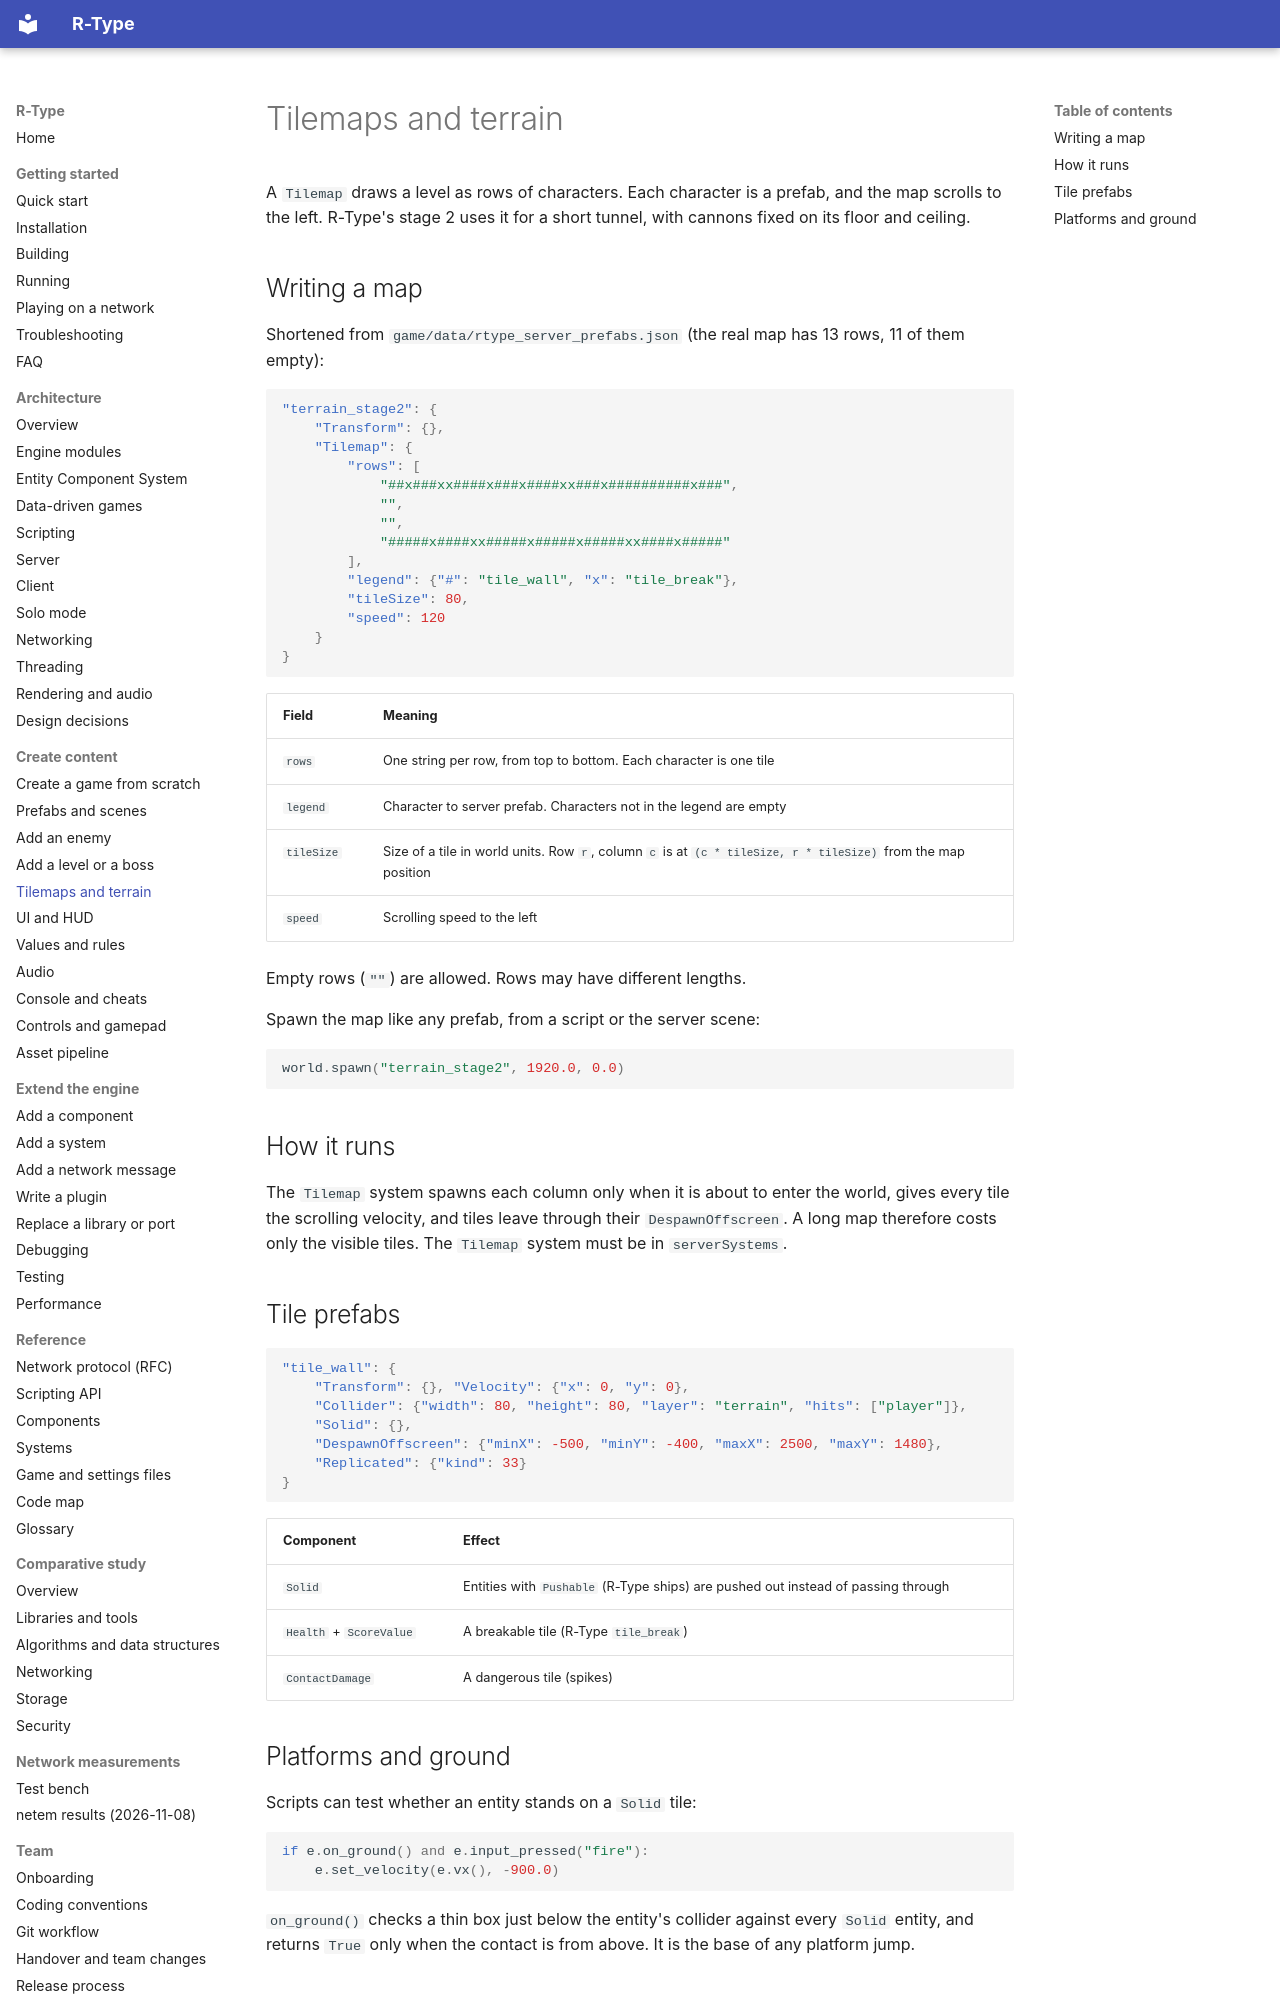

repository: NathanMuzay/RType · page: guides/content/tilemaps/index.html · generator: mkdocs

# Tilemaps and terrain

A `Tilemap` draws a level as rows of characters. Each character is a prefab, and the map scrolls to the left.
R-Type's stage 2 uses it for a short tunnel, with cannons fixed on its floor and ceiling.

## Writing a map

Shortened from `game/data/rtype_server_prefabs.json` (the real map has 13 rows, 11 of them empty):

```json
"terrain_stage2": {
    "Transform": {},
    "Tilemap": {
        "rows": [
            "##x###xx####x###x####xx###x##########x###",
            "",
            "",
            "#####x####xx#####x#####x#####xx####x#####"
        ],
        "legend": {"#": "tile_wall", "x": "tile_break"},
        "tileSize": 80,
        "speed": 120
    }
}
```

| Field | Meaning |
|---|---|
| `rows` | One string per row, from top to bottom. Each character is one tile |
| `legend` | Character to server prefab. Characters not in the legend are empty |
| `tileSize` | Size of a tile in world units. Row `r`, column `c` is at `(c * tileSize, r * tileSize)` from the map position |
| `speed` | Scrolling speed to the left |

Empty rows (`""`) are allowed. Rows may have different lengths.

Spawn the map like any prefab, from a script or the server scene:

```python
world.spawn("terrain_stage2", 1920.0, 0.0)
```

## How it runs

The `Tilemap` system spawns each column only when it is about to enter the world, gives every tile the
scrolling velocity, and tiles leave through their `DespawnOffscreen`. A long map therefore costs only the
visible tiles. The `Tilemap` system must be in `serverSystems`.

## Tile prefabs

```json
"tile_wall": {
    "Transform": {}, "Velocity": {"x": 0, "y": 0},
    "Collider": {"width": 80, "height": 80, "layer": "terrain", "hits": ["player"]},
    "Solid": {},
    "DespawnOffscreen": {"minX": -500, "minY": -400, "maxX": 2500, "maxY": 1480},
    "Replicated": {"kind": 33}
}
```

| Component | Effect |
|---|---|
| `Solid` | Entities with `Pushable` (R-Type ships) are pushed out instead of passing through |
| `Health` + `ScoreValue` | A breakable tile (R-Type `tile_break`) |
| `ContactDamage` | A dangerous tile (spikes) |
